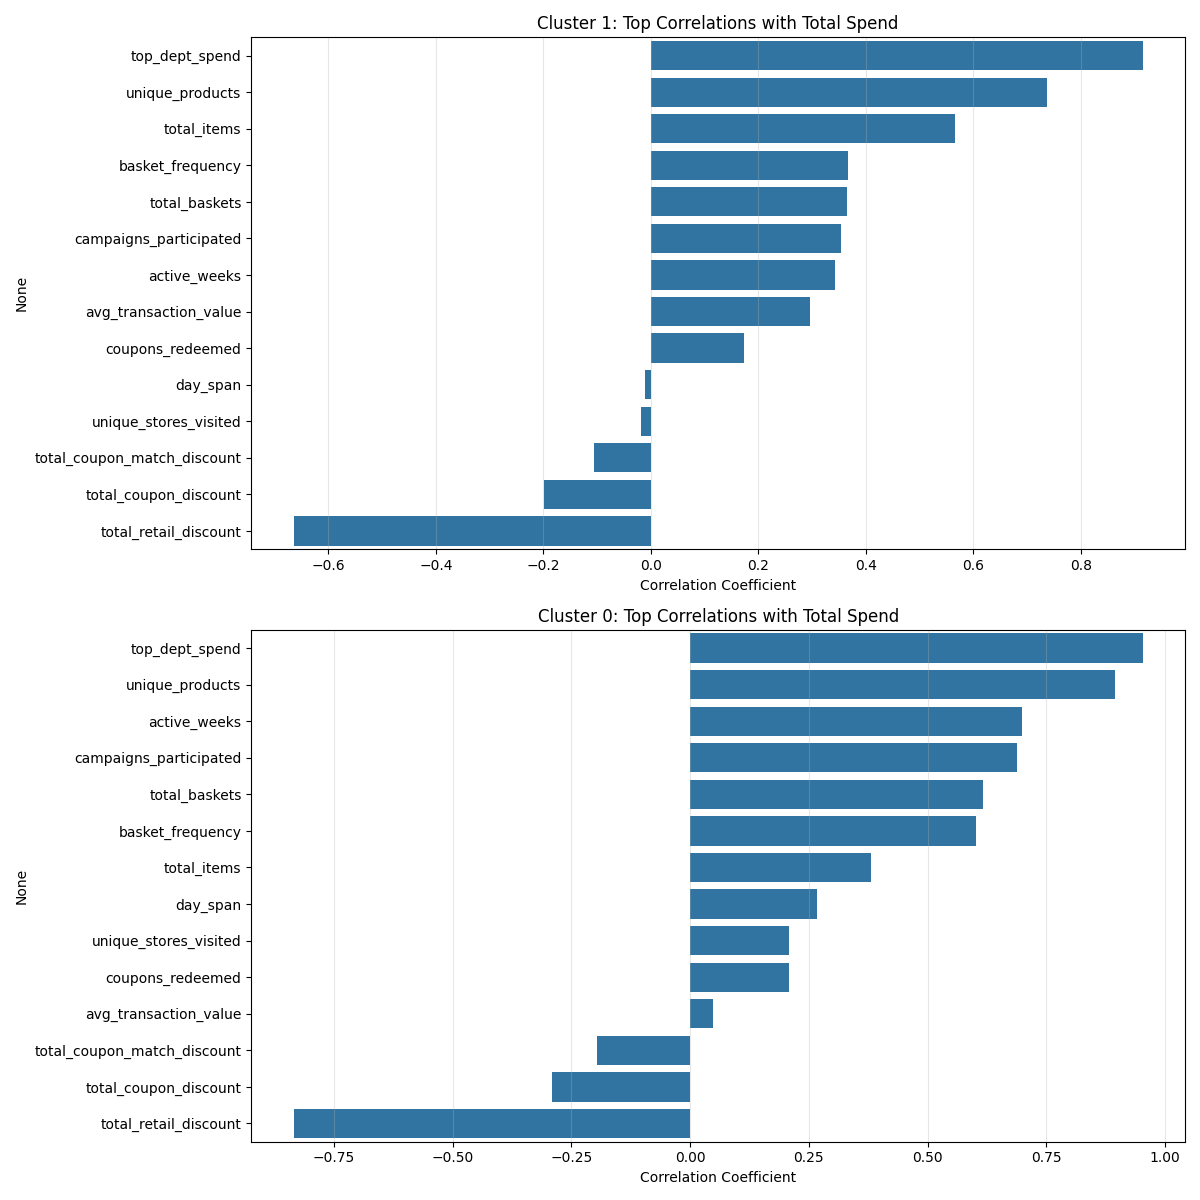

Data behind this chart, as committed beside it:
, Cluster_1, Cluster_0
total_baskets, 0.3652, 0.6172
unique_products, 0.7365, 0.8945
total_items, 0.5653, 0.3805
avg_transaction_value, 0.2954, 0.04753
day_span, -0.01132, 0.2663
active_weeks, 0.3422, 0.6989
total_retail_discount, -0.6644, -0.8345
total_coupon_discount, -0.1991, -0.2897
total_coupon_match_discount, -0.1063, -0.1971
unique_stores_visited, -0.01859, 0.2086
top_dept_spend, 0.915, 0.9523
campaigns_participated, 0.354, 0.6882
coupons_redeemed, 0.1734, 0.2077
basket_frequency, 0.3671, 0.6009
